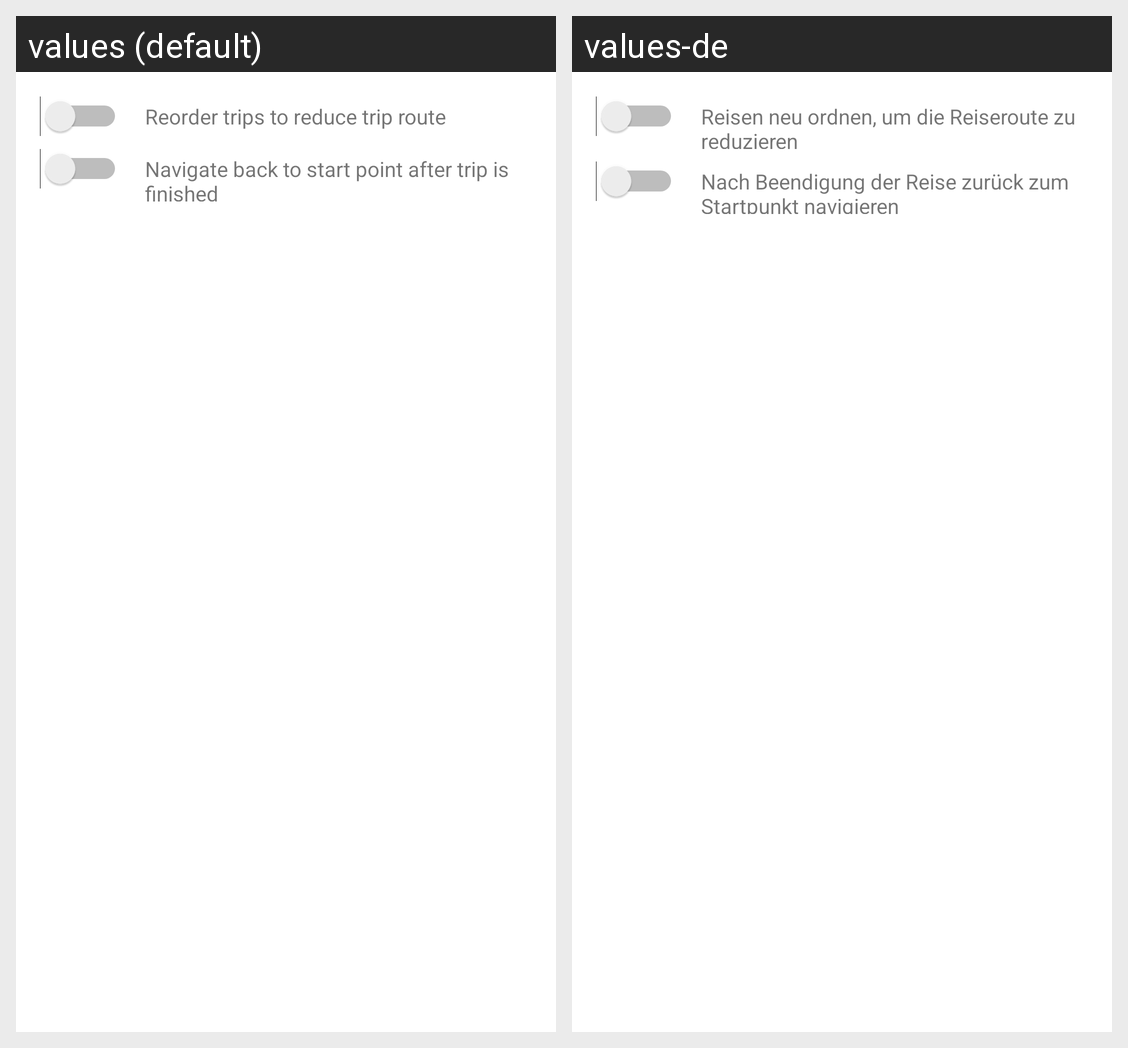

The Android screen above is rendered under two locales of the same app. Produce the string resources it draws, with the default and per-locale values.
Android screen res/layout/navigation_dialog.xml rendered under 2 locales, left to right: values (default), values-de. Device: Nexus 5 (rendered at 1080×1920; each locale shown at half size, 540×960, under a caption strip naming it); theme AppTheme.
Strings drawn on this screen, with the default value and each locale's value (text and hints the layout hard-codes, and strings that could not be matched under every locale, appear in the picture but are not listed):

reorder_description
  values: Reorder trips to reduce trip route
  values-de: Reisen neu ordnen, um die Reiseroute zu reduzieren

round_trip_description
  values: Navigate back to start point after trip is finished
  values-de: Nach Beendigung der Reise zurück zum Startpunkt navigieren
